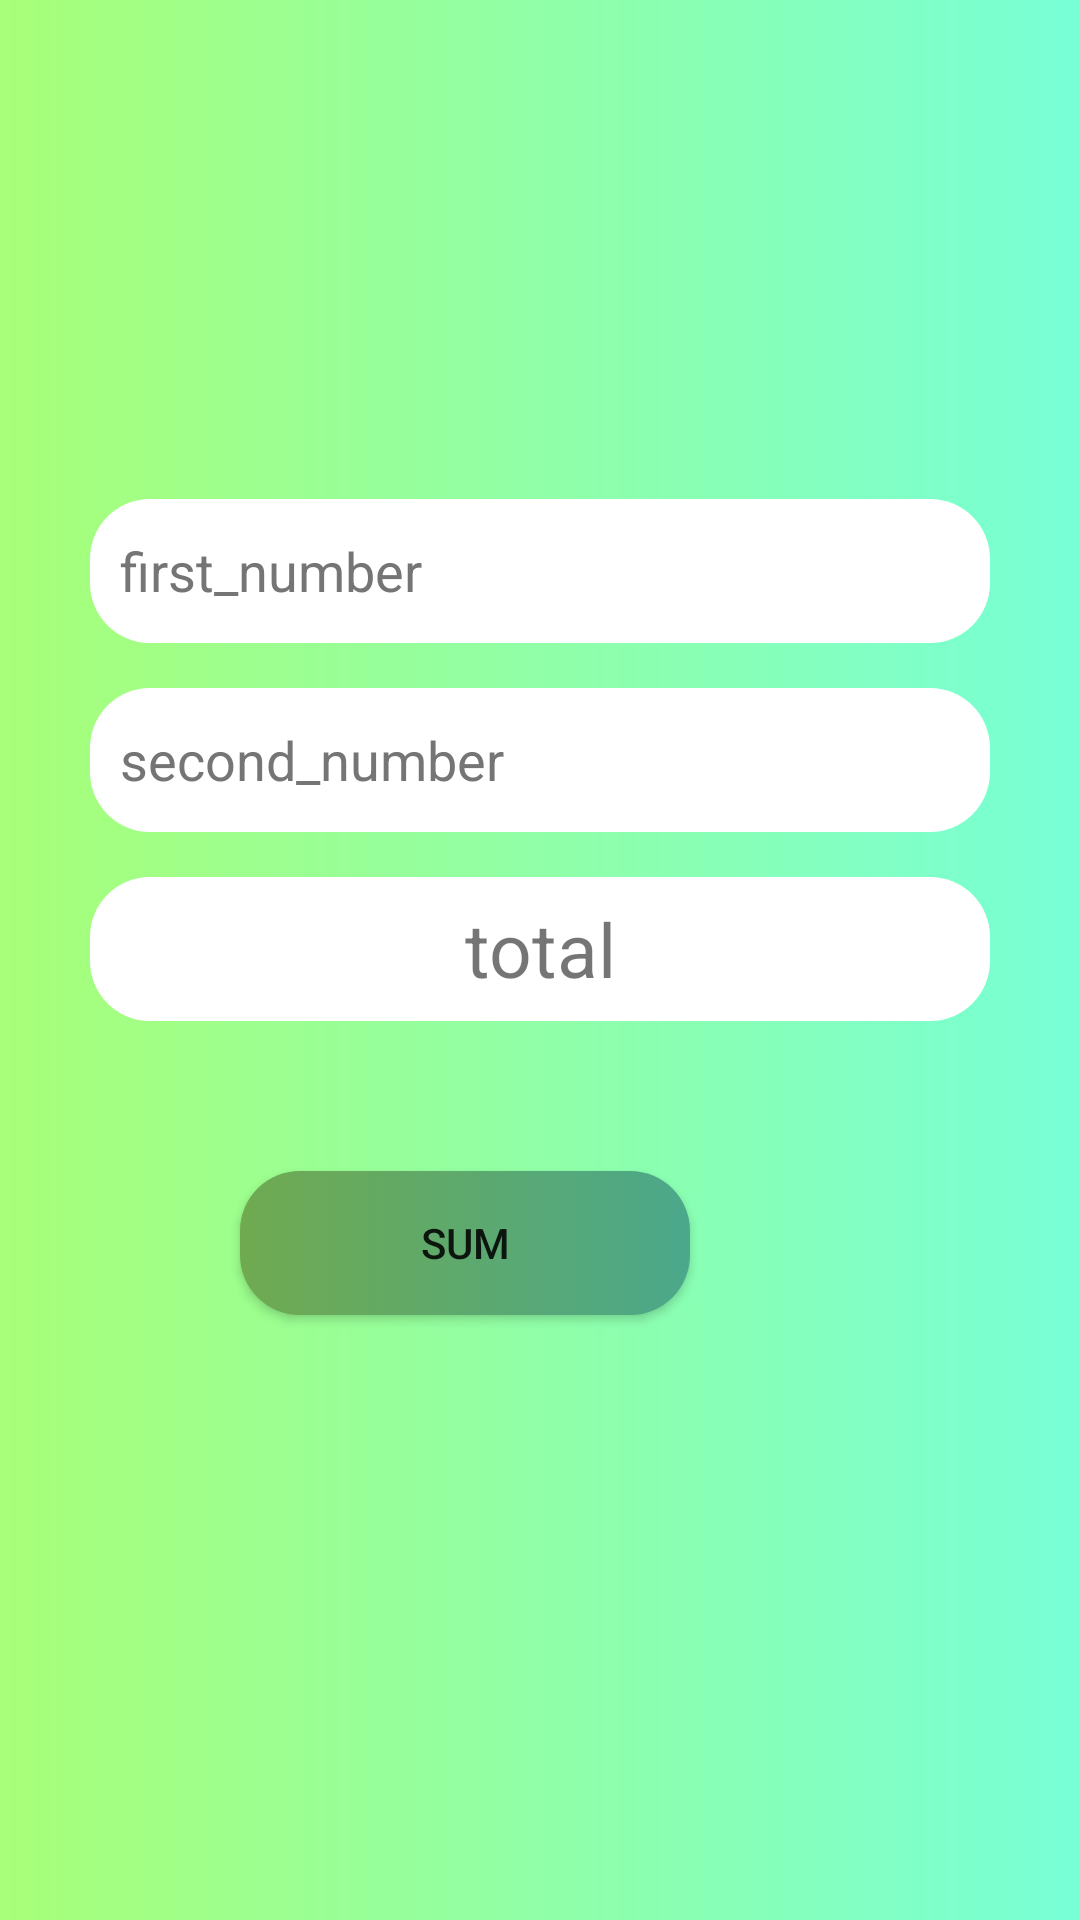

Write the Android layout XML for this screen, with the resource values it uses.
<!-- AndroidManifest.xml: application theme Theme.FirstProject -->
<!-- res/layout/activity_calculate.xml -->
<?xml version="1.0" encoding="utf-8"?>
<LinearLayout
    xmlns:android="http://schemas.android.com/apk/res/android"
    xmlns:app="http://schemas.android.com/apk/res-auto"
    xmlns:tools="http://schemas.android.com/tools"
    android:layout_width="match_parent"
    android:layout_height="match_parent"
    tools:context=".calculate"
    android:background="@drawable/border"
    android:gravity="center"
    android:orientation="vertical"
    >

    <LinearLayout
        android:layout_width="wrap_content"
        android:layout_height="wrap_content"
        android:orientation="vertical"
        >


        <EditText

            android:id="@+id/num1"
            style="@style/box_text_regster"
            android:hint="@string/first_number"
            android:inputType="number"
            android:textColorHint="#757575"
            android:autofillHints="" />

        <EditText

            android:id="@+id/num2"
            style="@style/box_text_regster"
            android:hint="@string/second_number"
            android:inputType="number"
            android:textColorHint="#757575" />

        <TextView

            android:id="@+id/sum"
            style="@style/box_text_regster"
           android:text="@string/total"
            android:gravity="center"
            android:textSize="25sp"
            android:inputType="number" />

        <Button
            android:id="@+id/btn_sum"
            android:layout_width="150dp"
            android:layout_height="wrap_content"
            android:layout_margin="50dp"
            android:background="@drawable/button_color"
            android:text="@string/sum" />

</LinearLayout>
</LinearLayout>
<!-- resources referenced by this layout -->
<resources>
  <!-- drawable border (drawable) -->
  <?xml version="1.0" encoding="utf-8"?>
  <shape xmlns:android="http://schemas.android.com/apk/res/android">
      <solid android:color="@color/white" />
  
      <gradient
          android:endColor="#78ffd6"
          android:startColor="#a8ff78" />
  </shape>
  <!-- drawable button_color (drawable) -->
  <?xml version="1.0" encoding="utf-8"?>
  <selector xmlns:android="http://schemas.android.com/apk/res/android">
  
      <item android:drawable="@drawable/shadow_btn"
          android:state_pressed="true" />
      <item android:drawable="@drawable/shadow_bt"
          android:state_pressed="false" />
  </selector>
  <string name="first_number">first_number</string>
  <string name="second_number">second_number</string>
  <string name="sum">sum</string>
  <string name="total">total</string>
  <style name="box_text_regster">
          <item name="android:layout_width">300dp</item>
          <item name="android:layout_height">48dp</item>
          <item name="android:layout_marginTop">15dp</item>
          <item name="android:drawablePadding">10dp</item>
          <item name="android:paddingStart">10dp</item>
          <item name="android:paddingEnd">10dp</item>
          <item name="android:background">@drawable/shadow</item>
      </style>
  <style name="Theme.FirstProject" parent="Theme.AppCompat.Light.NoActionBar">
          
          <item name="colorPrimary">@color/purple_500</item>
          <item name="colorPrimaryDark">@color/purple_700</item>
          <item name="colorAccent">@color/teal_200</item>
          
      </style>
  <color name="white">#FFFFFFFF</color>
  <!-- drawable shadow_btn (drawable) -->
  <?xml version="1.0" encoding="utf-8"?>
  <shape xmlns:android="http://schemas.android.com/apk/res/android"
      android:shape="rectangle">
      <solid android:color="@color/light_green" />
      <corners android:radius="30dp" />
  
      <gradient
          android:endColor="#5AB89B"
          android:startColor="#8CCD67" />
  </shape>
  <!-- drawable shadow_bt (drawable) -->
  <?xml version="1.0" encoding="utf-8"?>
  <shape xmlns:android="http://schemas.android.com/apk/res/android">
      <solid android:color="@color/light_green" />
      <corners android:radius="20dp" />
  
  
      <gradient
          android:endColor="#4BA88B"
          android:startColor="#70AA50" />
  
  </shape>
  <!-- drawable shadow (drawable) -->
  <?xml version="1.0" encoding="utf-8"?>
  <selector xmlns:android="http://schemas.android.com/apk/res/android">
  
  
      <item android:state_enabled="true" android:state_focused="true">
          <shape android:shape="rectangle">
              <solid android:color="@color/white" />
              <corners android:radius="20dp" />
              <stroke android:width="1dp" android:color="#27C268" />
  
  
          </shape>
  
      </item>
  
      <item android:state_enabled="true">
          <shape android:shape="rectangle">
              <solid android:color="@color/white" />
              <corners android:radius="20dp" />
  
  
          </shape>
  
      </item>
  
  </selector>
  <color name="purple_500">#FF6200EE</color>
  <color name="purple_700">#FF3700B3</color>
  <color name="teal_200">#FF03DAC5</color>
  <color name="light_green">#27C268</color>
</resources>
